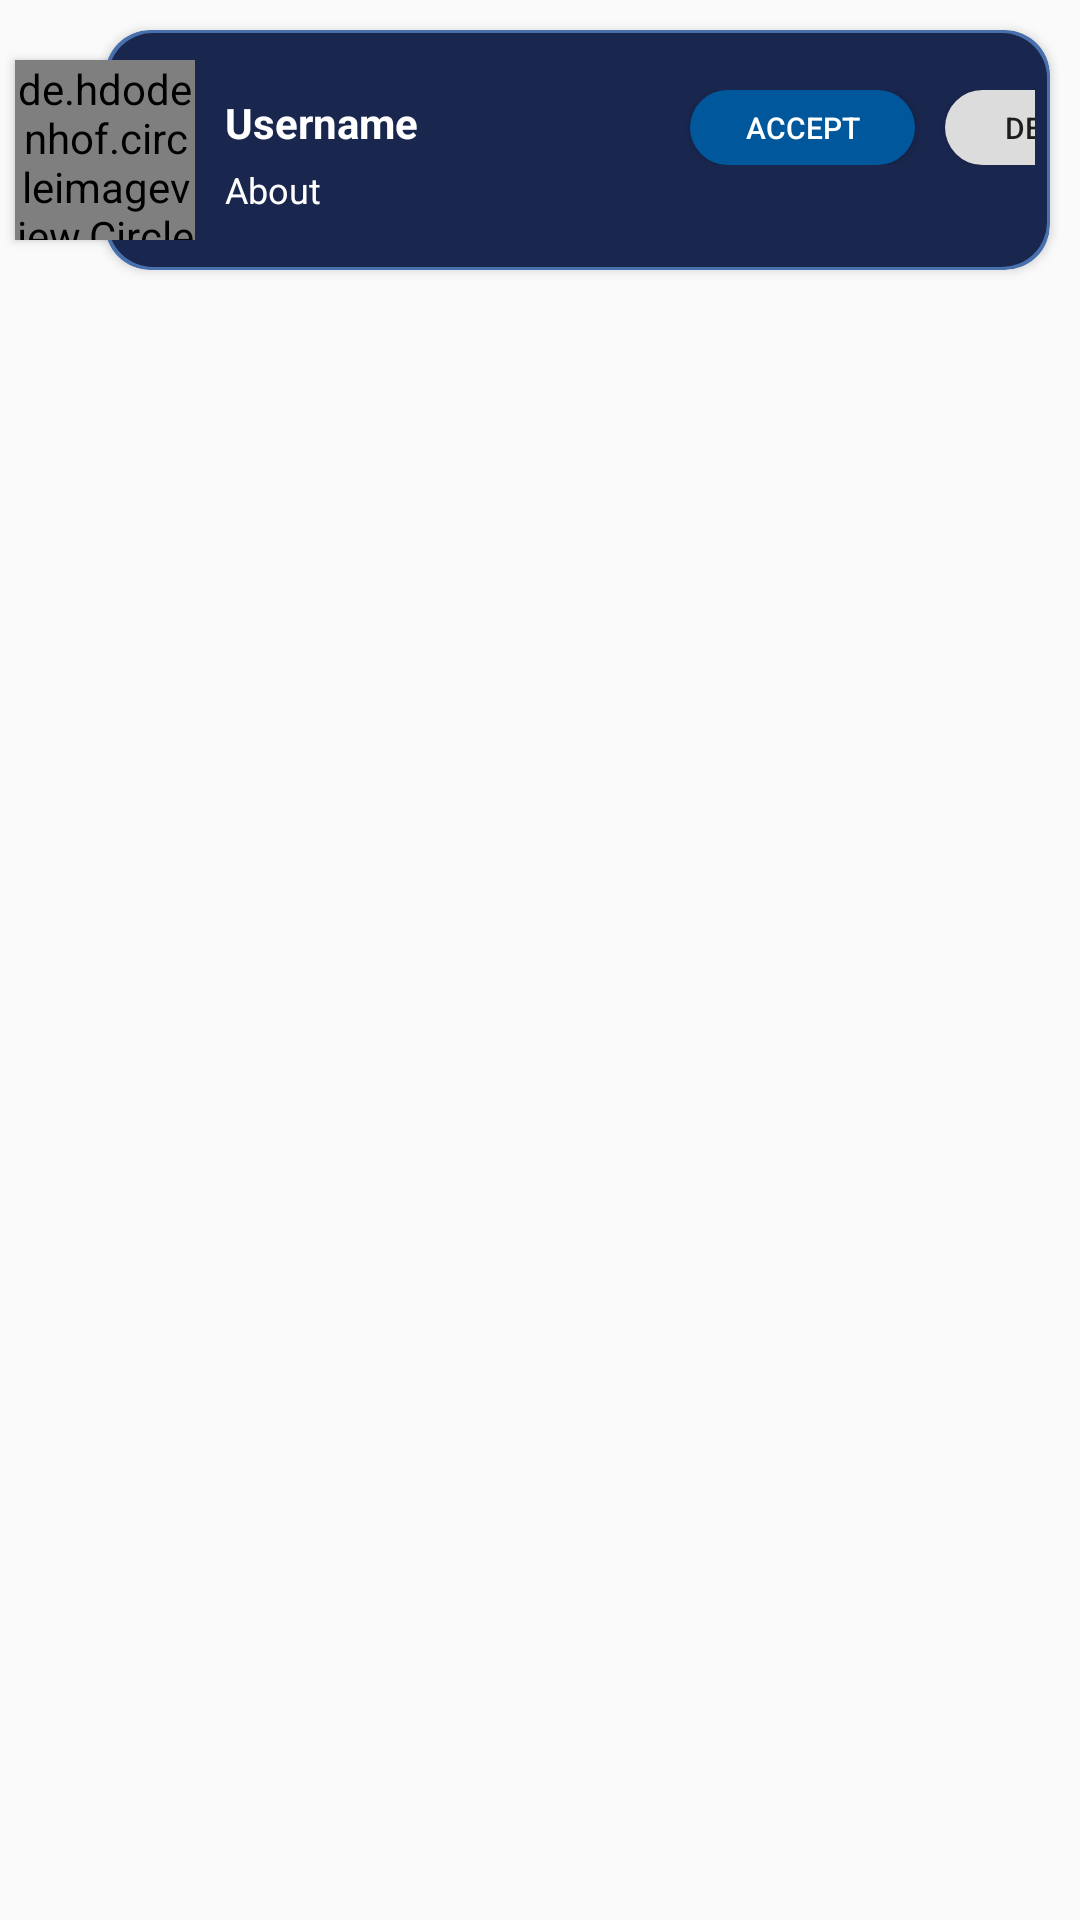

The Android layout XML behind this screen, and the referenced resources:
<!-- AndroidManifest.xml: application theme AppTheme -->
<!-- res/layout/requests_layout.xml -->
<?xml version="1.0" encoding="utf-8"?>
<androidx.constraintlayout.widget.ConstraintLayout xmlns:android="http://schemas.android.com/apk/res/android"
    xmlns:app="http://schemas.android.com/apk/res-auto"
    android:orientation="vertical"
    android:layout_width="match_parent"
    android:layout_height="wrap_content">


    <androidx.cardview.widget.CardView
        android:id="@+id/chat"
        app:layout_constraintStart_toStartOf="parent"
        app:layout_constraintEnd_toEndOf="parent"
        app:layout_constraintTop_toTopOf="parent"
        android:layout_width="match_parent"
        android:layout_height="80dp"
        android:layout_marginTop="10dp"
        android:layout_marginStart="35dp"
        android:layout_marginEnd="10dp"
        app:cardCornerRadius="15dp"
        android:elevation="2dp"
        android:background="@drawable/card_outline"
        app:cardBackgroundColor="@color/textColor">

        <RelativeLayout
            android:layout_width="match_parent"
            android:layout_height="match_parent"
            android:background="@drawable/card_outline"
            android:layout_margin="1dp" />

        <LinearLayout
            android:layout_width="match_parent"
            android:layout_height="wrap_content"
            android:orientation="vertical"
            android:layout_marginTop="20dp"
            android:layout_marginStart="40dp"
            android:layout_marginEnd="5dp">

            <LinearLayout
                android:layout_width="wrap_content"
                android:layout_height="wrap_content"
                android:orientation="horizontal">

                <TextView
                    android:id="@+id/person_name"
                    android:layout_width="150dp"
                    android:layout_height="wrap_content"
                    android:text="@string/username"
                    android:textStyle="bold"
                    android:textColor="@android:color/white" />

                <Button
                    android:id="@+id/accept_request"
                    android:layout_width="75dp"
                    android:layout_height="25dp"
                    android:text="accept"
                    android:textColor="@android:color/white"
                    android:background="@drawable/button"
                    android:layout_marginLeft="5dp"
                    android:layout_marginRight="10dp"
                    android:textSize="10dp">

                </Button>

                <Button
                    android:id="@+id/delete_request"
                    android:layout_width="75dp"
                    android:layout_height="25dp"
                    android:text="delete"
                    android:background="@drawable/delete_button"
                    android:textSize="10dp">

                </Button>


            </LinearLayout>


            <TextView
                android:id="@+id/person_about"
                android:layout_width="wrap_content"
                android:layout_height="wrap_content"
                android:text="About"
                android:textSize="12dp"
                android:textColor="@android:color/white" />



        </LinearLayout>


    </androidx.cardview.widget.CardView>

    <de.hdodenhof.circleimageview.CircleImageView
        android:id="@+id/person_profile_image"
        android:layout_width="60dp"
        android:layout_height="60dp"
        android:src="@drawable/user"
        app:civ_circle_background_color="@color/darkTheme"
        app:civ_border_color="@color/textColor"
        app:civ_border_width="1dp"
        app:layout_constraintEnd_toStartOf="@id/chat"
        app:layout_constraintStart_toStartOf="@id/chat"
        app:layout_constraintTop_toTopOf="@id/chat"
        app:layout_constraintBottom_toBottomOf="@id/chat"
        android:elevation="2dp" />



</androidx.constraintlayout.widget.ConstraintLayout>
<!-- resources referenced by this layout -->
<resources>
  <color name="darkTheme">#10111e</color>
  <color name="textColor">#4870ac</color>
  <!-- drawable button (drawable) -->
  <?xml version="1.0" encoding="utf-8"?>
  <shape xmlns:android="http://schemas.android.com/apk/res/android">
      <solid android:color="@color/lightTheme">
      </solid>
      <corners android:radius="15dp">
      </corners>
  </shape>
  <!-- drawable card_outline (drawable) -->
  <?xml version="1.0" encoding="utf-8"?>
  <shape xmlns:android="http://schemas.android.com/apk/res/android">
      <solid android:color="@color/themeColor" />
      <corners android:radius="15dp" />
  </shape>
  <!-- drawable delete_button (drawable) -->
  <?xml version="1.0" encoding="utf-8"?>
  <shape xmlns:android="http://schemas.android.com/apk/res/android">
      <solid android:color="#dcdcdc"></solid>
      <corners android:radius="15dp"></corners>
  
  </shape>
  <!-- drawable user (drawable-anydpi) -->
  <vector xmlns:android="http://schemas.android.com/apk/res/android"
      android:width="200dp"
      android:height="200dp"
      android:viewportWidth="24"
      android:viewportHeight="24"
      android:tint="#1e90ff"
      android:alpha="0.8">
      <path
          android:fillColor="#FF000000"
          android:pathData="M12,12c2.21,0 4,-1.79 4,-4s-1.79,-4 -4,-4 -4,1.79 -4,4 1.79,4 4,4zM12,14c-2.67,0 -8,1.34 -8,4v2h16v-2c0,-2.66 -5.33,-4 -8,-4z"/>
  </vector>
  <string name="username">Username</string>
  <style name="AppTheme" parent="Theme.AppCompat.Light.NoActionBar">
          
          <item name="colorPrimary">@color/colorPrimary</item>
          <item name="colorPrimaryDark">@color/colorPrimaryDark</item>
          <item name="colorAccent">@color/colorAccent</item>
      </style>
  <color name="lightTheme">#01579B</color>
  <color name="themeColor">#19264e</color>
  <color name="colorPrimary">#01579B</color>
  <color name="colorPrimaryDark">#10111e</color>
  <color name="colorAccent">#01579B</color>
</resources>
